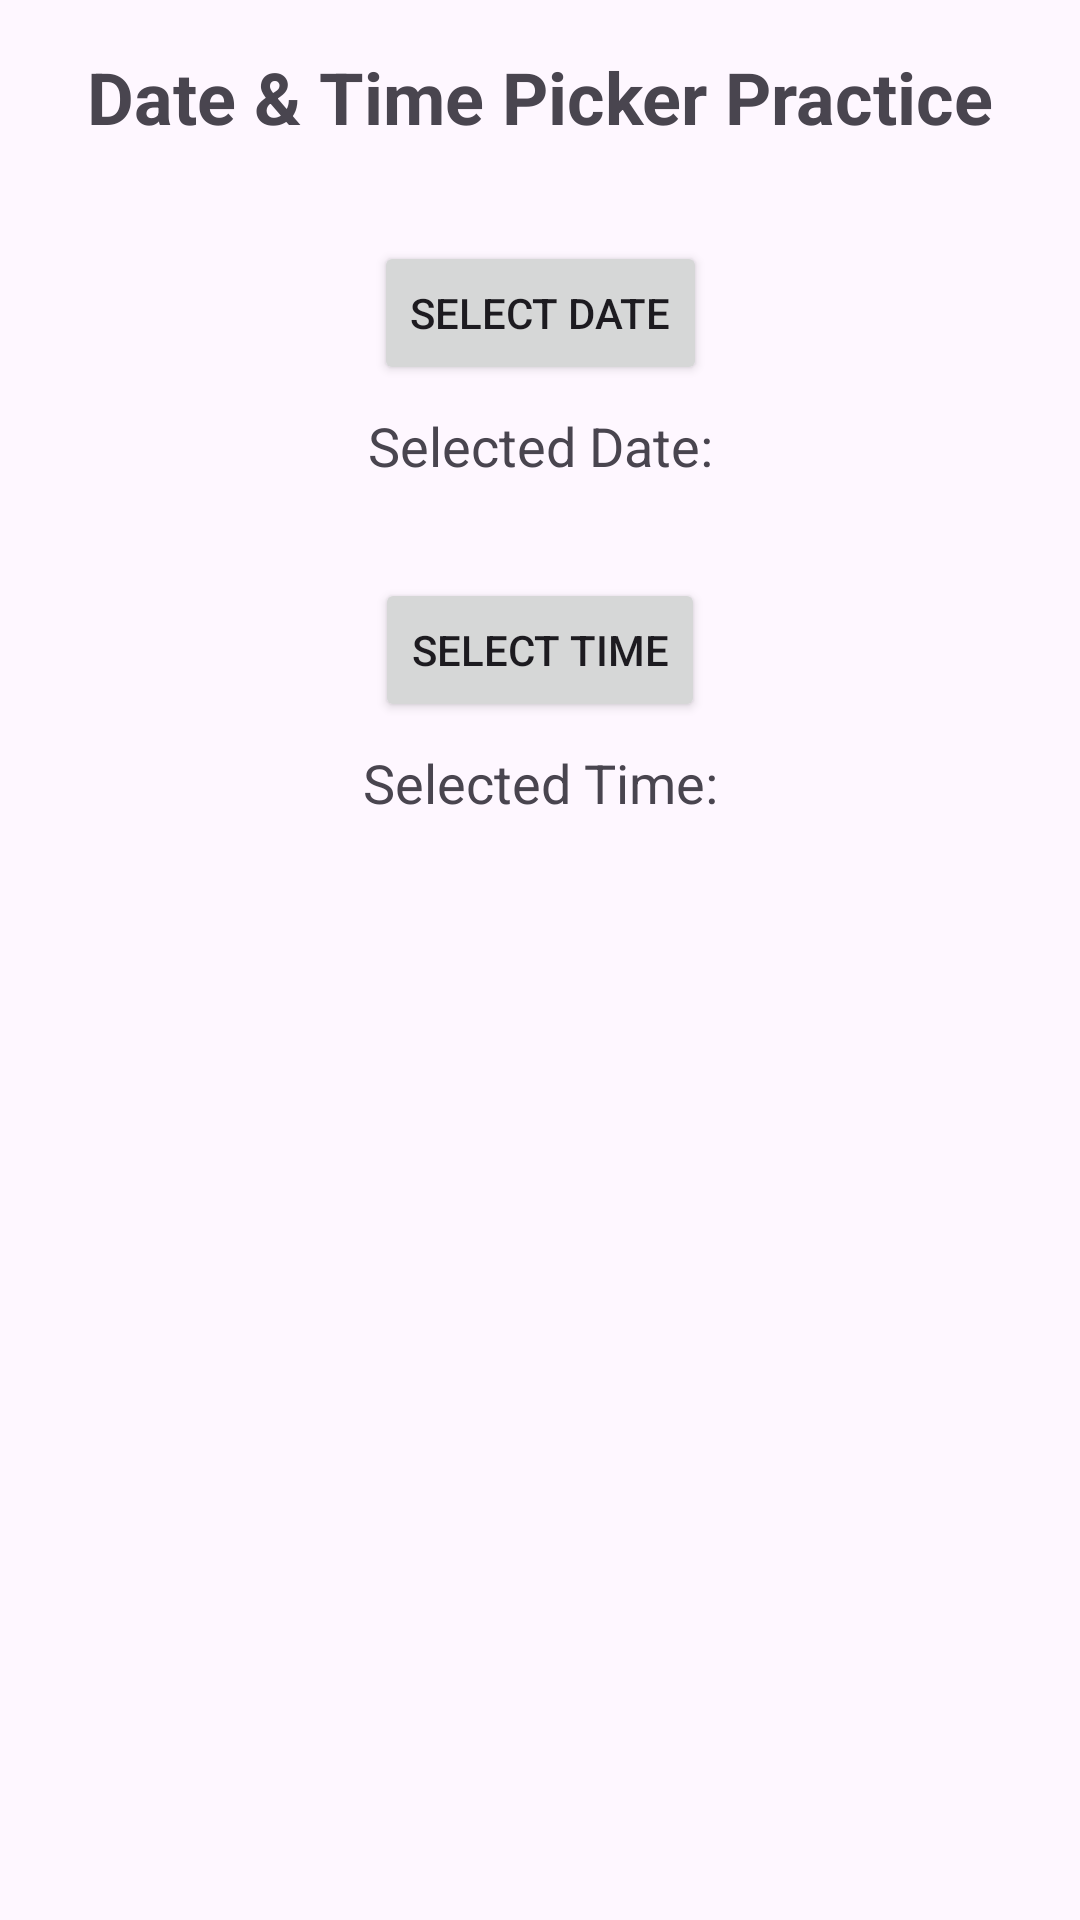

Produce the Android XML layout that renders to this screen, including the resource entries it uses.
<!-- AndroidManifest.xml: application theme Theme.EspressoPractice -->
<!-- res/layout/activity_date_time.xml -->
<?xml version="1.0" encoding="utf-8"?>
<androidx.constraintlayout.widget.ConstraintLayout xmlns:android="http://schemas.android.com/apk/res/android"
    xmlns:app="http://schemas.android.com/apk/res-auto"
    xmlns:tools="http://schemas.android.com/tools"
    android:id="@+id/date_time_layout"
    android:layout_width="match_parent"
    android:layout_height="match_parent"
    android:padding="16dp"
    tools:context=".DateTimeActivity">

    <TextView
        android:id="@+id/tvDateTimeTitle"
        android:layout_width="wrap_content"
        android:layout_height="wrap_content"
        android:text="@string/date_time_title"
        android:textSize="24sp"
        android:textStyle="bold"
        app:layout_constraintEnd_toEndOf="parent"
        app:layout_constraintStart_toStartOf="parent"
        app:layout_constraintTop_toTopOf="parent" />

    <Button
        android:id="@+id/btnOpenDatePicker"
        android:layout_width="wrap_content"
        android:layout_height="wrap_content"
        android:layout_marginTop="32dp"
        android:text="@string/btn_select_date"
        app:layout_constraintEnd_toEndOf="parent"
        app:layout_constraintStart_toStartOf="parent"
        app:layout_constraintTop_toBottomOf="@+id/tvDateTimeTitle" />

    <TextView
        android:id="@+id/tvSelectedDate"
        android:layout_width="wrap_content"
        android:layout_height="wrap_content"
        android:layout_marginTop="8dp"
        android:text="@string/label_date"
        android:textSize="18sp"
        app:layout_constraintEnd_toEndOf="parent"
        app:layout_constraintStart_toStartOf="parent"
        app:layout_constraintTop_toBottomOf="@+id/btnOpenDatePicker" />

    <Button
        android:id="@+id/btnOpenTimePicker"
        android:layout_width="wrap_content"
        android:layout_height="wrap_content"
        android:layout_marginTop="32dp"
        android:text="@string/btn_select_time"
        app:layout_constraintEnd_toEndOf="parent"
        app:layout_constraintStart_toStartOf="parent"
        app:layout_constraintTop_toBottomOf="@+id/tvSelectedDate" />

    <TextView
        android:id="@+id/tvSelectedTime"
        android:layout_width="wrap_content"
        android:layout_height="wrap_content"
        android:layout_marginTop="8dp"
        android:text="@string/label_time"
        android:textSize="18sp"
        app:layout_constraintEnd_toEndOf="parent"
        app:layout_constraintStart_toStartOf="parent"
        app:layout_constraintTop_toBottomOf="@+id/btnOpenTimePicker" />

</androidx.constraintlayout.widget.ConstraintLayout>
<!-- resources referenced by this layout -->
<resources>
  <string name="btn_select_date">Select Date</string>
  <string name="btn_select_time">Select Time</string>
  <string name="date_time_title">Date &amp; Time Picker Practice</string>
  <string name="label_date">Selected Date: </string>
  <string name="label_time">Selected Time: </string>
  <style name="Theme.EspressoPractice" parent="Base.Theme.EspressoPractice" />
  <style name="Base.Theme.EspressoPractice" parent="Theme.Material3.DayNight.NoActionBar">
          
          
      </style>
</resources>
